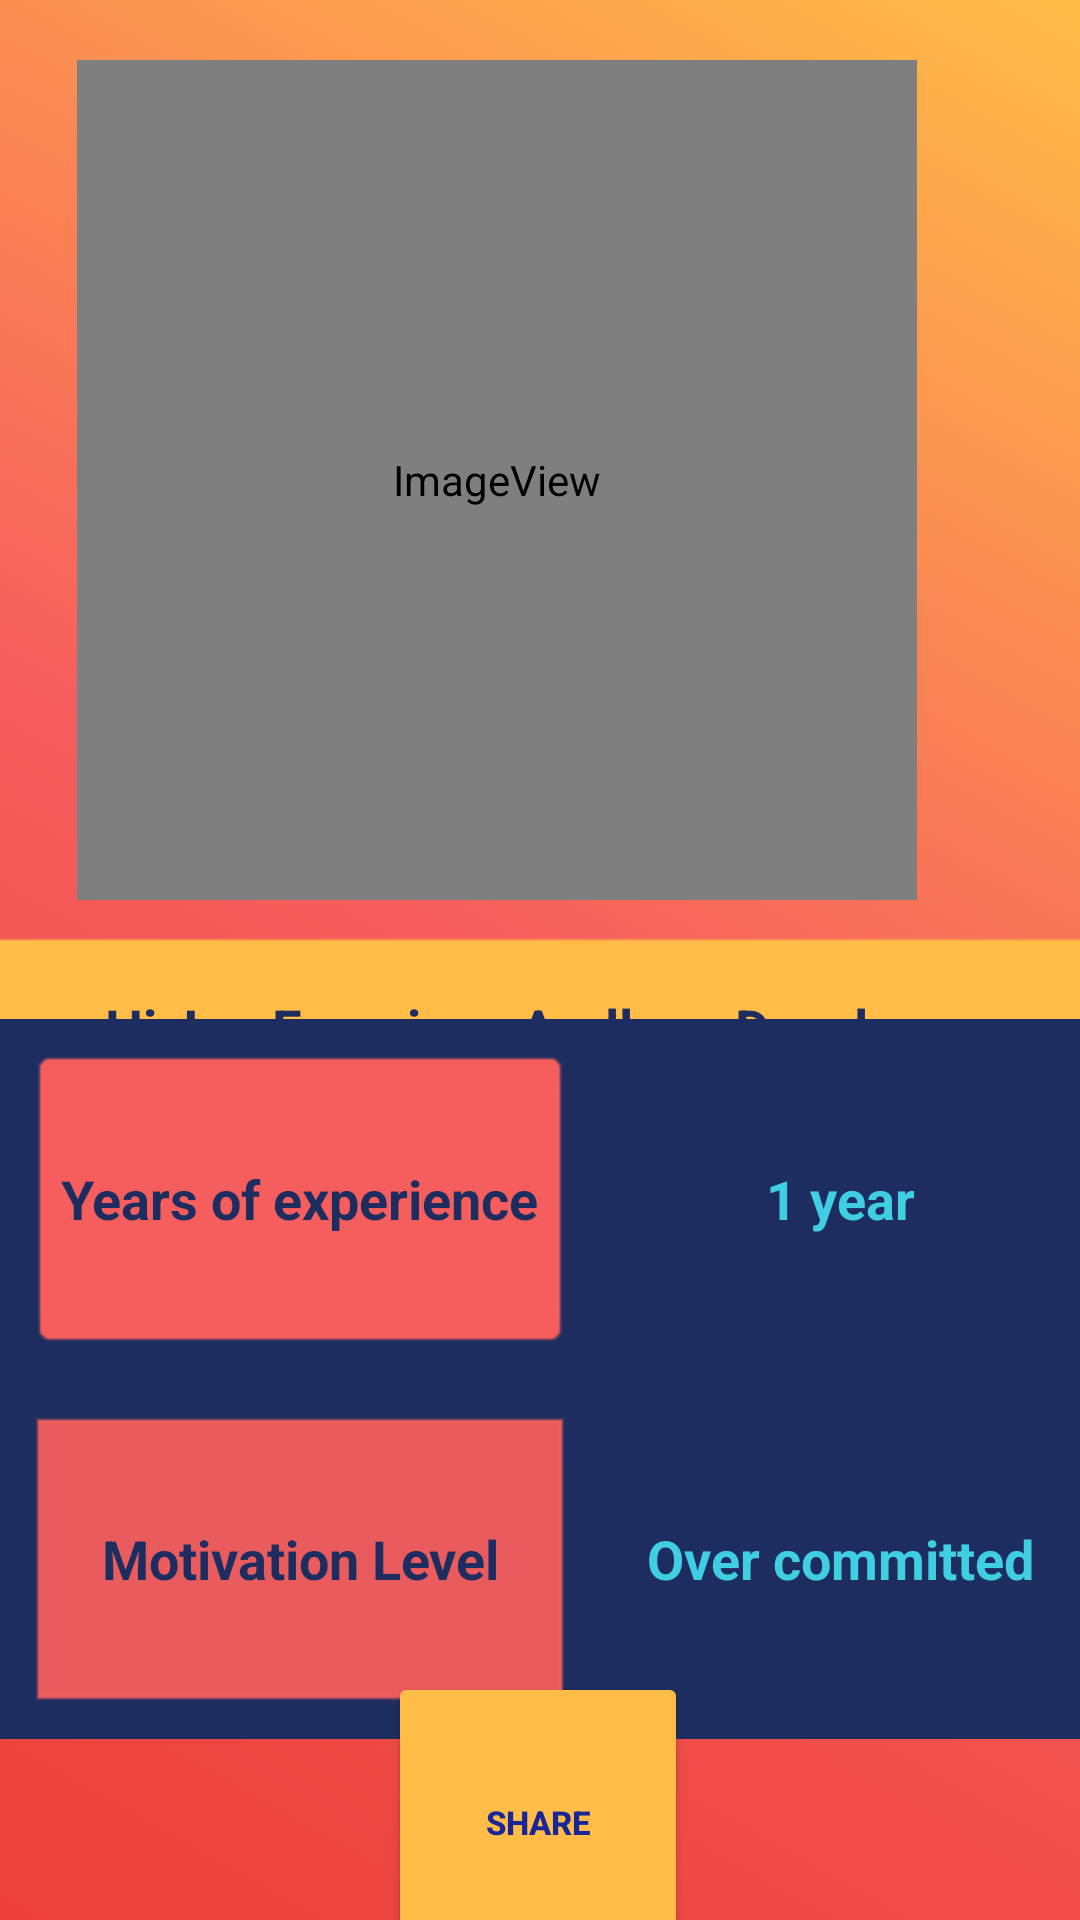

Android layout source for this screen:
<!-- AndroidManifest.xml: application theme Theme.AboutMe -->
<!-- res/layout/activity_main.xml -->
<?xml version="1.0" encoding="utf-8"?>
<androidx.constraintlayout.widget.ConstraintLayout xmlns:android="http://schemas.android.com/apk/res/android"
    xmlns:app="http://schemas.android.com/apk/res-auto"
    xmlns:tools="http://schemas.android.com/tools"
    android:layout_width="match_parent"
    android:layout_height="match_parent"
    tools:context=".MainActivity">

    <ImageView
        android:id="@+id/imageView"
        android:layout_width="280dp"
        android:layout_height="280dp"
        android:layout_marginStart="51dp"
        android:layout_marginTop="20dp"
        android:layout_marginEnd="80dp"
        android:background="@color/red2"
        android:contentDescription="@string/profile"
        android:padding="20dp"
        app:cornerRadius="35dp"
        app:layout_constraintEnd_toEndOf="parent"
        app:layout_constraintStart_toStartOf="parent"
        app:layout_constraintTop_toTopOf="parent"
        app:srcCompat="@mipmap/person_round"
        tools:ignore="ImageContrastCheck" />

    <TableRow
        android:id="@+id/tableRow"
        android:layout_width="409dp"
        android:layout_height="85dp"
        android:padding="10dp"
        app:layout_constraintEnd_toEndOf="parent"
        app:layout_constraintStart_toStartOf="parent"
        app:layout_constraintTop_toBottomOf="@+id/imageView">

        <TextView
            android:id="@+id/text1"
            android:layout_width="match_parent"
            android:layout_height="65dp"
            android:background="@android:drawable/editbox_background_normal"
            android:backgroundTint="@color/c3"
            android:gravity="center"
            android:padding="10dp"
            android:text="@string/about"
            android:textColor="@color/c1"
            android:textSize="18sp"
            android:textStyle="bold" />
    </TableRow>

    <TableLayout
        android:id="@+id/tableLayout2"
        android:layout_width="0dp"
        android:layout_height="wrap_content"
        android:layout_marginBottom="106dp"
        android:background="@color/c1"
        android:backgroundTint="@color/c1"
        app:layout_constraintBottom_toBottomOf="parent"
        app:layout_constraintEnd_toEndOf="parent"
        app:layout_constraintStart_toStartOf="parent"
        app:layout_constraintTop_toBottomOf="@+id/tableRow">

        <TableRow
            android:layout_width="match_parent"
            android:layout_height="match_parent"
            android:padding="10dp">

            <TextView
                android:id="@+id/text2"
                android:layout_width="180dp"
                android:layout_height="100dp"
                android:background="@android:drawable/editbox_background_normal"
                android:backgroundTint="@color/c2"
                android:gravity="center"
                android:text="@string/experience"
                android:textAlignment="center"
                android:textColor="@color/c1"
                android:textSize="18sp"
                android:textStyle="bold"
                tools:ignore="TextSizeCheck,VisualLintBounds" />

            <TextView
                android:id="@+id/text3"
                android:layout_width="180dp"
                android:layout_height="100dp"
                android:gravity="center"
                android:text="@string/Years"
                android:textColor="@color/c4"
                android:textSize="18sp"
                android:textStyle="bold" />
        </TableRow>

        <TableRow
            android:layout_width="match_parent"
            android:layout_height="match_parent"
            android:padding="10dp">

            <TextView
                android:id="@+id/text4"
                android:layout_width="180dp"
                android:layout_height="100dp"
                android:background="@android:drawable/edit_text"
                android:backgroundTint="@color/c2"
                android:gravity="center"
                android:text="@string/motivation"
                android:textColor="@color/c1"
                android:textSize="18sp"
                android:textStyle="bold"
                tools:ignore="TextSizeCheck" />

            <TextView
                android:id="@+id/text5"
                android:layout_width="180dp"
                android:layout_height="100dp"
                android:gravity="center"
                android:text="@string/level"
                android:textColor="@color/c4"
                android:textSize="18sp"
                android:textStyle="bold"
                tools:ignore="TextSizeCheck" />
        </TableRow>

    </TableLayout>

    <Button
        android:id="@+id/button1"
        android:layout_width="100dp"
        android:layout_height="100dp"
        android:layout_marginTop="11dp"
        android:layout_marginBottom="16dp"
        android:backgroundTint="@color/c3"
        android:text="@string/share"
        android:textColor="@color/blue"
        android:textSize="11sp"
        android:textStyle="bold"
        app:cornerRadius="35dp"
        app:icon="@drawable/share_24"
        app:iconGravity="textTop"
        app:iconTint="@color/blue"
        app:layout_constraintBottom_toBottomOf="parent"
        app:layout_constraintEnd_toEndOf="parent"
        app:layout_constraintHorizontal_bias="0.498"
        app:layout_constraintStart_toStartOf="parent"
        app:layout_constraintTop_toBottomOf="@+id/tableLayout2"
        tools:ignore="TextContrastCheck" />

</androidx.constraintlayout.widget.ConstraintLayout>
<!-- resources referenced by this layout -->
<resources>
  <color name="blue">#192698</color>
  <color name="c1">#1d2d5f</color>
  <color name="c2">#f65e5d</color>
  <color name="c3">#ffbc47</color>
  <color name="c4">#40cee3</color>
  <color name="red2">#EC3F39</color>
  <!-- mipmap person_round (mipmap-anydpi-v26) -->
  <?xml version="1.0" encoding="utf-8"?>
  <adaptive-icon xmlns:android="http://schemas.android.com/apk/res/android">
      <background android:drawable="@drawable/degradado2"/>
      <foreground android:drawable="@drawable/perfil"/>
      <monochrome android:drawable="@drawable/perfil" />
  </adaptive-icon>
  <string name="Years"> 1 year </string>
  <string name="about"> Hi, I m Francisco Arellano Developer </string>
  <string name="experience"> Years of experience </string>
  <string name="level"> Over committed </string>
  <string name="motivation"> Motivation Level</string>
  <string name="profile">Profile Picture</string>
  <string name="share">Share</string>
  <style name="Theme.AboutMe" parent="Base.Theme.AboutMe" />
  <!-- drawable degradado2 (drawable-v24) -->
  <?xml version="1.0" encoding="utf-8"?>
  <shape xmlns:android="http://schemas.android.com/apk/res/android">
      <gradient
          android:startColor="@color/c4"
          android:centerColor="@color/blue2"
          android:endColor="@color/blue2"
          android:angle="45" />
  </shape>
  <style name="Base.Theme.AboutMe" parent="Theme.Material3.DayNight.NoActionBar">
          <item name="android:windowBackground">@drawable/degradado</item>
      </style>
  <color name="blue2">#006064</color>
  <!-- drawable degradado (drawable-v24) -->
  <?xml version="1.0" encoding="utf-8"?>
  <shape xmlns:android="http://schemas.android.com/apk/res/android">
      <gradient
          android:startColor="@color/red2"
          android:centerColor="@color/c2"
          android:endColor="@color/c3"
          android:angle="45" />
  </shape>
</resources>
